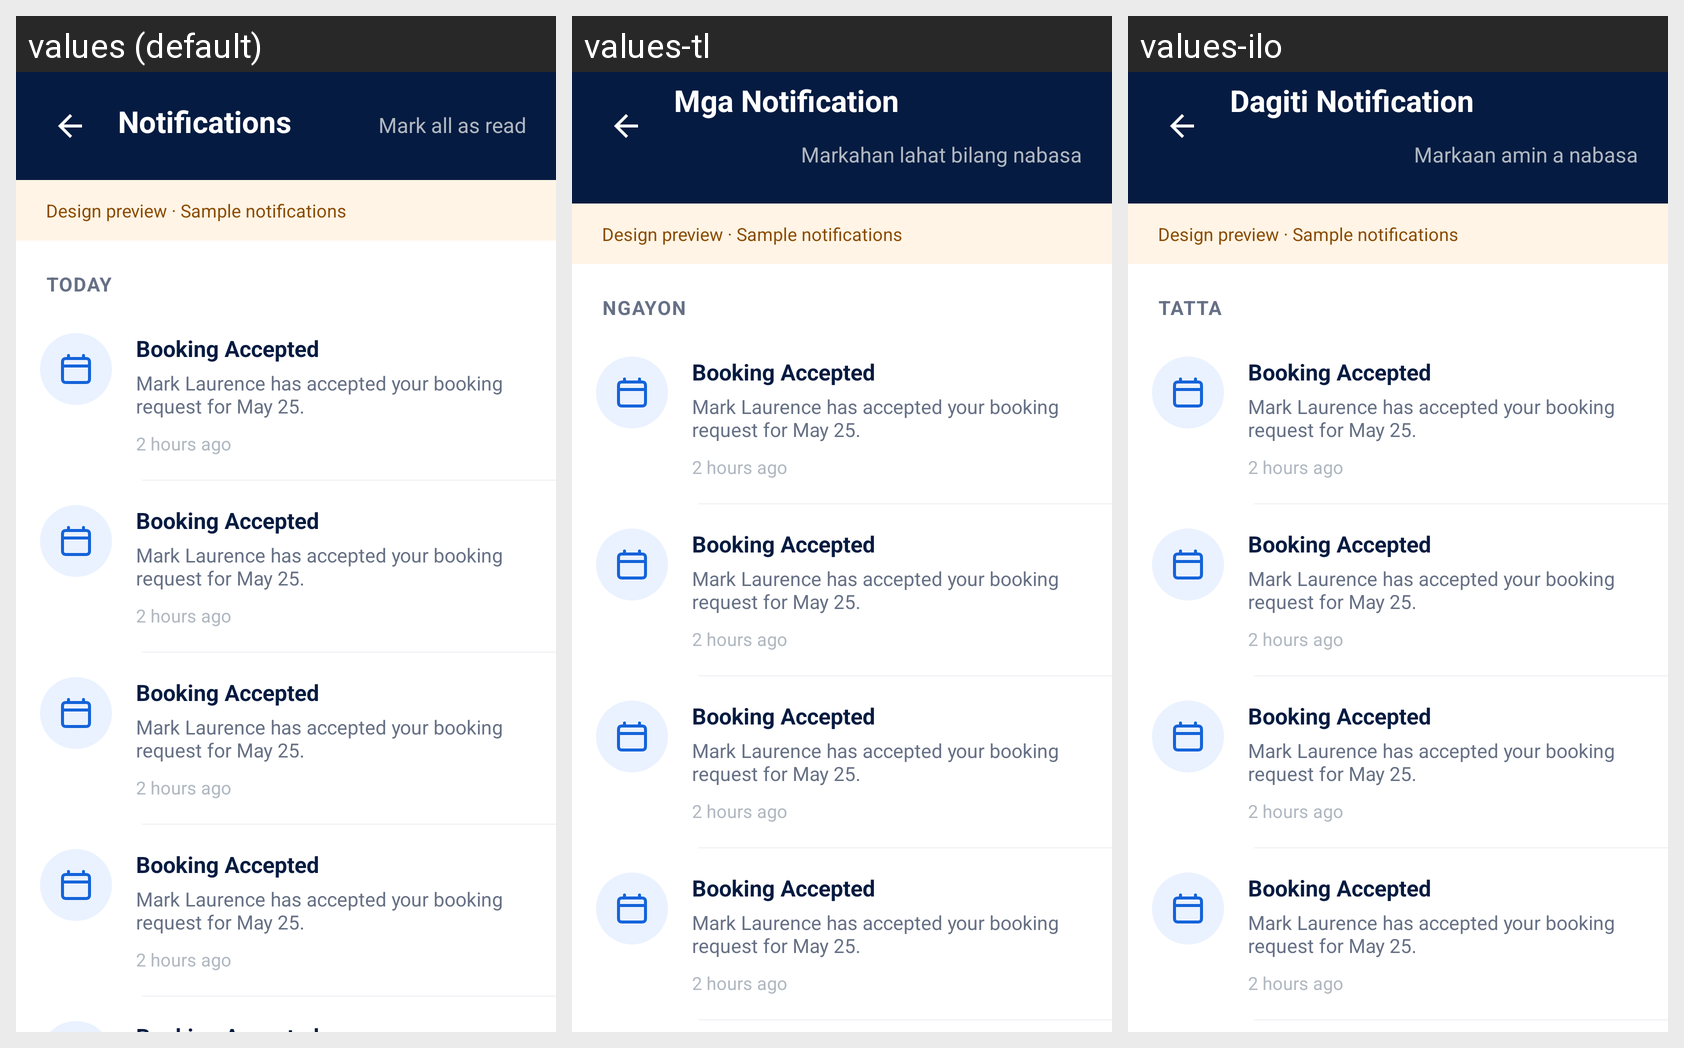

The Android screen above is rendered under several locales of the same app. Produce the string resources it draws, with the default and per-locale values.
Android screen res/layout/activity_notifications.xml rendered under 3 locales, left to right: values (default), values-tl, values-ilo. Device: Nexus 5 (rendered at 1080×1920; each locale shown at half size, 540×960, under a caption strip naming it); theme Theme.HireMyDriver.
Strings drawn on this screen, with the default value and each locale's value (text and hints the layout hard-codes, and strings that could not be matched under every locale, appear in the picture but are not listed):

notifications_title
  values: Notifications
  values-tl: Mga Notification
  values-ilo: Dagiti Notification

btn_mark_all_read
  values: Mark all as read
  values-tl: Markahan lahat bilang nabasa
  values-ilo: Markaan amin a nabasa

section_today
  values: Today
  values-tl: Ngayon
  values-ilo: Tatta
